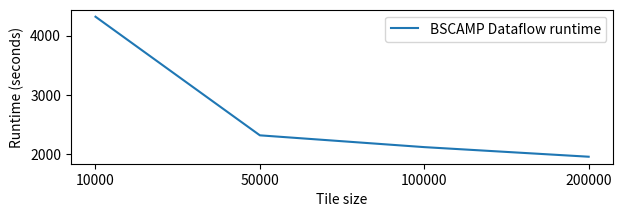

Write the Python code that produced this figure.
import matplotlib.pyplot as plt
import datetime


def get_secs(hlist):
    for i in range(len(hlist)):
        h, m, s = hlist[i].split(':')
        hlist[i] = int(datetime.timedelta(hours=int(h), minutes=int(m), seconds=int(s)).total_seconds())
    return hlist

ref = ['32k', '64k', '128k', '256k', '512k', '1M', '2M']
scamp = ['0:0:0', '0:0:1', '0:0:4', '0:0:16', '0:1:2', '0:3:14', '0:13:59']
bscamp_cpu = ['0:0:34', '0:0:41', '0:1:03', '0:2:11', '0:7:30', '3:53:29', '2:31:58']
bscamp = ['0:6:43', '0:7:27', '0:8:13', '0:11:11', '0:24:23', '1:11:58', '1:25:32']

tile_size = ['10000', '50000', '100000', '200000']
tile_runtime = ['1:11:58', '0:38:36', '0:35:17', '0:32:35']

scamp = get_secs(scamp)
bscamp_cpu = get_secs(bscamp_cpu)
bscamp = get_secs(bscamp)
tile_runtime = get_secs(tile_runtime)

print(scamp)
print(bscamp_cpu)
print(tile_runtime)

plt.figure(figsize=(7,2))
# plt.plot(ref, scamp, label="scamp")
# plt.plot(ref, bscamp, label="bscamp")
# plt.plot(ref, bscamp_cpu, label="bscamp_cpu")

plt.plot(tile_size, tile_runtime, label="BSCAMP Dataflow runtime")
plt.xlabel("Tile size")
plt.ylabel("Runtime (seconds)")
plt.legend(loc="upper right")
plt.show()